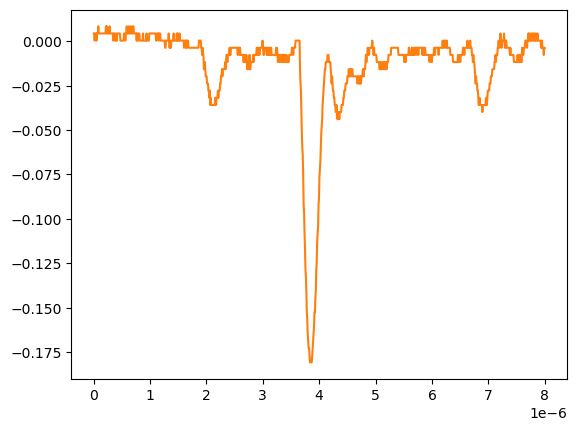

Data behind this chart, as committed beside it:
# KEYSIGHT TECHNOLOGIES, MSO-X 3024T, MY58262555, 07.30.2019051434
# time, 1
# 2024-09-12 15:47:06.382159
0.000000000000000000e+00, 4.281410000000000250e-03
8.008008008008007187e-09, 4.281410000000000250e-03
1.601601601601601437e-08, 2.613070000000000106e-04
2.402402402402402322e-08, 4.281410000000000250e-03
3.203203203203202875e-08, 4.281410000000000250e-03
4.004004004004003428e-08, 4.281410000000000250e-03
4.804804804804804643e-08, 2.613070000000000106e-04
5.605605605605605196e-08, 4.281410000000000250e-03
6.406406406406405750e-08, 4.281410000000000250e-03
7.207207207207206965e-08, 4.281410000000000250e-03
8.008008008008006856e-08, 8.301499999999999851e-03
8.808808808808808071e-08, 4.281410000000000250e-03
9.609609609609609286e-08, 4.281410000000000250e-03
1.041041041041040918e-07, 4.281410000000000250e-03
1.121121121121121039e-07, 4.281410000000000250e-03
1.201201201201201028e-07, 4.281410000000000250e-03
1.281281281281281150e-07, 4.281410000000000250e-03
1.361361361361361271e-07, 4.281410000000000250e-03
1.441441441441441393e-07, 4.281410000000000250e-03
1.521521521521521250e-07, 4.281410000000000250e-03
1.601601601601601371e-07, 4.281410000000000250e-03
1.681681681681681493e-07, 4.281410000000000250e-03
1.761761761761761614e-07, 4.281410000000000250e-03
1.841841841841841736e-07, 4.281410000000000250e-03
1.921921921921921857e-07, 4.281410000000000250e-03
2.002002002002001714e-07, 4.281410000000000250e-03
2.082082082082081836e-07, 4.281410000000000250e-03
2.162162162162161957e-07, 8.301499999999999851e-03
2.242242242242242079e-07, 4.281410000000000250e-03
2.322322322322322200e-07, 8.301499999999999851e-03
2.402402402402402057e-07, 4.281410000000000250e-03
2.482482482482482178e-07, 4.281410000000000250e-03
2.562562562562562300e-07, 4.281410000000000250e-03
2.642642642642642421e-07, 4.281410000000000250e-03
2.722722722722722543e-07, 4.281410000000000250e-03
2.802802802802802664e-07, 8.301499999999999851e-03
2.882882882882882786e-07, 4.281410000000000250e-03
2.962962962962962907e-07, 4.281410000000000250e-03
3.043043043043042499e-07, 4.281410000000000250e-03
3.123123123123122621e-07, 4.281410000000000250e-03
3.203203203203202742e-07, 4.281410000000000250e-03
3.283283283283282864e-07, 4.281410000000000250e-03
3.363363363363362985e-07, 4.281410000000000250e-03
3.443443443443443107e-07, 2.613070000000000106e-04
3.523523523523523228e-07, 4.281410000000000250e-03
3.603603603603603350e-07, 4.281410000000000250e-03
3.683683683683683471e-07, 4.281410000000000250e-03
3.763763763763763593e-07, 2.613070000000000106e-04
3.843843843843843714e-07, 2.613070000000000106e-04
3.923923923923923307e-07, 4.281410000000000250e-03
4.004004004004003428e-07, 2.613070000000000106e-04
4.084084084084083550e-07, 2.613070000000000106e-04
4.164164164164163671e-07, 4.281410000000000250e-03
4.244244244244243793e-07, 4.281410000000000250e-03
4.324324324324323914e-07, 4.281410000000000250e-03
4.404404404404404036e-07, 4.281410000000000250e-03
4.484484484484484157e-07, 4.281410000000000250e-03
4.564564564564564279e-07, 4.281410000000000250e-03
... 942 more rows
